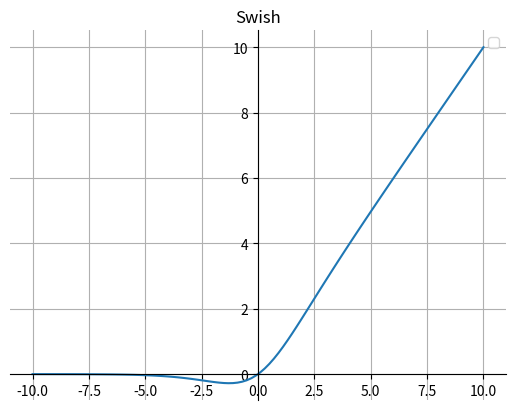

This figure's Python source:

import matplotlib.pyplot as plt
import numpy as np

def sigmoid(x):
    return 1 / (1 + np.exp(-x))

def swish(x):
    return sigmoid(x) * x

fig, ax = plt.subplots()

x = np.linspace(-10, 10, 100)
y = swish(x)
ax.plot(x, y)
ax.legend() # 设置图例
# 画轴
ax.spines['top'].set_color('none')
ax.spines['right'].set_color('none')

ax.spines['bottom'].set_position(('data', 0))
ax.spines['left'].set_position(('axes', 0.5))
plt.grid() # 设置方格
plt.title("Swish")
plt.show()
